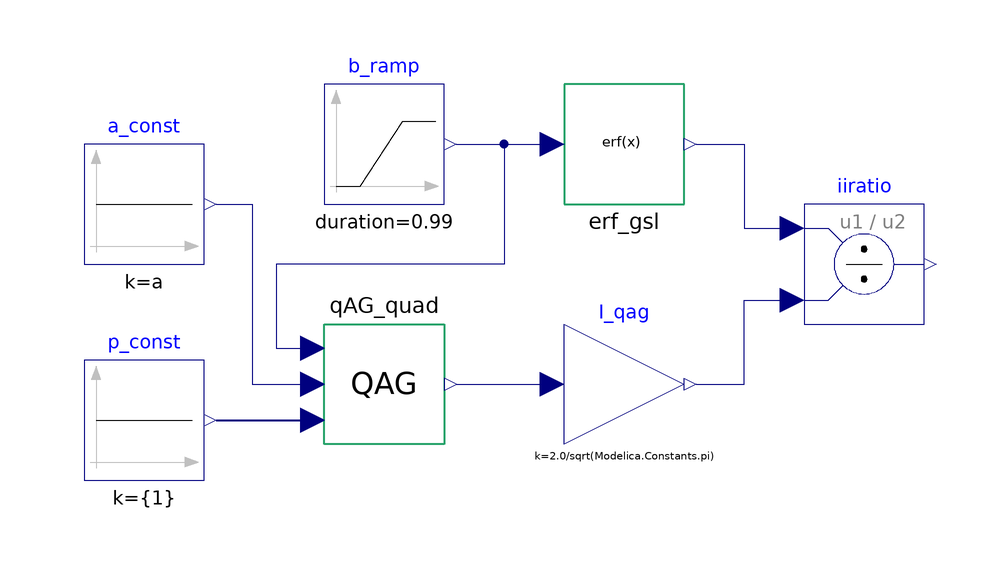

Above is the diagram view of the following Modelica model: its components placed by their Placement annotations and its connect equations drawn as lines.

model ExampleIntegral "Example integration using GSL"
  // example by tommy.burch@physik.uni-r.de
  extends Modelica.Icons.Example;
  parameter Integer n_par = 1;
  parameter Real a = 0, rel_err = 1.e-6;
  parameter Integer limit = 1000, key = 6;
  Modelica.Blocks.Sources.Ramp b_ramp(duration = 0.99, height = 0.99, offset = 0.01, startTime = 0.01)  annotation(
    Placement(transformation(origin = {-30, 10}, extent = {{-10, -10}, {10, 10}})));
  Blocks.specfunc.Erf erf_gsl annotation(
    Placement(transformation(origin = {10, 10}, extent = {{-10, -10}, {10, 10}})));
  Modelica.Blocks.Math.Gain I_qag(k = 2.0/sqrt(Modelica.Constants.pi))  annotation(
    Placement(transformation(origin = {10, -30}, extent = {{-10, -10}, {10, 10}})));
  Modelica.Blocks.Math.Division iiratio annotation(
    Placement(transformation(origin = {50, -10}, extent = {{-10, -10}, {10, 10}})));
  Modelica.Blocks.Sources.Constant a_const(k = a)  annotation(
    Placement(transformation(origin = {-70, 0}, extent = {{-10, -10}, {10, 10}})));
  Modelica.Blocks.Sources.Constant p_const[n_par](k = {1})  annotation(
    Placement(transformation(origin = {-70, -36}, extent = {{-10, -10}, {10, 10}})));
  Blocks.integration.QAG_quadrature qAG_quad(n_par = n_par)  annotation(
    Placement(transformation(origin = {-30, -30}, extent = {{-10, 10}, {10, -10}}, rotation = -0)));
equation
  connect(b_ramp.y, erf_gsl.x) annotation(
    Line(points = {{-18, 10}, {-2, 10}}, color = {0, 0, 127}));
  connect(erf_gsl.y, iiratio.u1) annotation(
    Line(points = {{22, 10}, {30, 10}, {30, -4}, {38, -4}}, color = {0, 0, 127}));
  connect(I_qag.y, iiratio.u2) annotation(
    Line(points = {{22, -30}, {30, -30}, {30, -16}, {38, -16}}, color = {0, 0, 127}));
  connect(b_ramp.y, qAG_quad.b) annotation(
    Line(points = {{-18, 10}, {-10, 10}, {-10, -10}, {-48, -10}, {-48, -24}, {-42, -24}}, color = {0, 0, 127}));
  connect(p_const.y, qAG_quad.par) annotation(
    Line(points = {{-58, -36}, {-42, -36}}, color = {0, 0, 127}, thickness = 0.5));
  connect(a_const.y, qAG_quad.a) annotation(
    Line(points = {{-58, 0}, {-52, 0}, {-52, -30}, {-42, -30}}, color = {0, 0, 127}));
  connect(qAG_quad.y, I_qag.u) annotation(
    Line(points = {{-18, -30}, {-2, -30}}, color = {0, 0, 127}));
  annotation(
    Documentation(info = "<html><head></head><body><div>Example integral:&nbsp;</div><div><br></div><div>&nbsp; &nbsp; &nbsp; &nbsp; &nbsp; &nbsp; &nbsp; &nbsp; &nbsp; /<sup>b</sup>&nbsp;</div><div>I(b) = 2/sqrt(pi) |&nbsp;exp(-x*x) dx&nbsp;</div><div>&nbsp; &nbsp; &nbsp; &nbsp; &nbsp; &nbsp; &nbsp; &nbsp; &nbsp; /<sub>0</sub>&nbsp;</div><div><br></div><div>using the GSL QAG routine and a comparison with the known result: erf(b). Several values of b from 0.01 to 1 are explored and the integral is reevaluated for each one. The ratio of I(b)/erf(b) is also calculated and is always consistent with 1.</div><div><br></div>IMPORTANT!!!: The integrand-setup model 'CreateIntegrand' (or a duplicate) must be run before using GSL integration routines within a larger Modelica model (like this one). (Alternatively, one could edit integrand.c directly and then compile \"by hand\" in a command window:<div><span class=\"Apple-tab-span\" style=\"white-space:pre\">	</span>gcc -fPIC -c integrand.c integration_mi.c</div><div><span class=\"Apple-tab-span\" style=\"white-space:pre\">	</span>gcc -shared integration.o integration_mi.o -o libgsl_integration_MI.so &nbsp;[.dll for windows])</div><div><br><div><img src=\"modelica://GNU_ScientificLibrary/Examples/integration/Iqag_vs_b.png\"></div><div><div><br></div><div>For the relevant meanings of the 'rel_err', 'limit', 'key', etc., see the 'qag' function and:</div><div><br></div><div><img src=\"modelica://GNU_ScientificLibrary/Functions/integration/gsl_qag.png\"></div></div></div></body></html>"),
  experiment(StartTime = 0, StopTime = 1, Tolerance = 1e-06, Interval = 0.01),
  Diagram(coordinateSystem(extent = {{-80, 20}, {60, -60}})));
end ExampleIntegral;